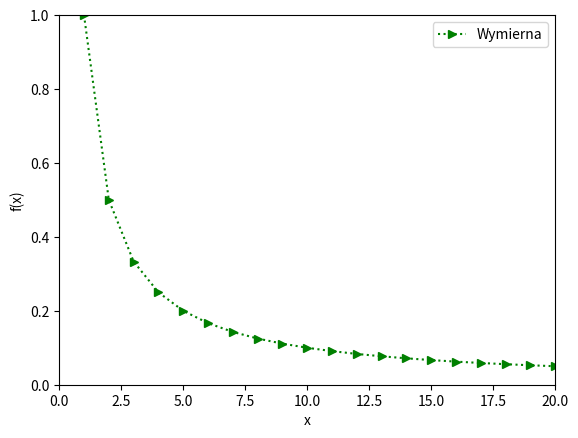

Write Python code to recreate this figure.
import numpy as np 
import matplotlib.pyplot as plt
x = np.arange(1,21)
plt.plot(x, 1/x, 'g:>', label='Wymierna')
plt.legend()
plt.xlabel('x')
plt.ylabel('f(x)')
plt.axis([0,len(x),0,1])

plt.show()